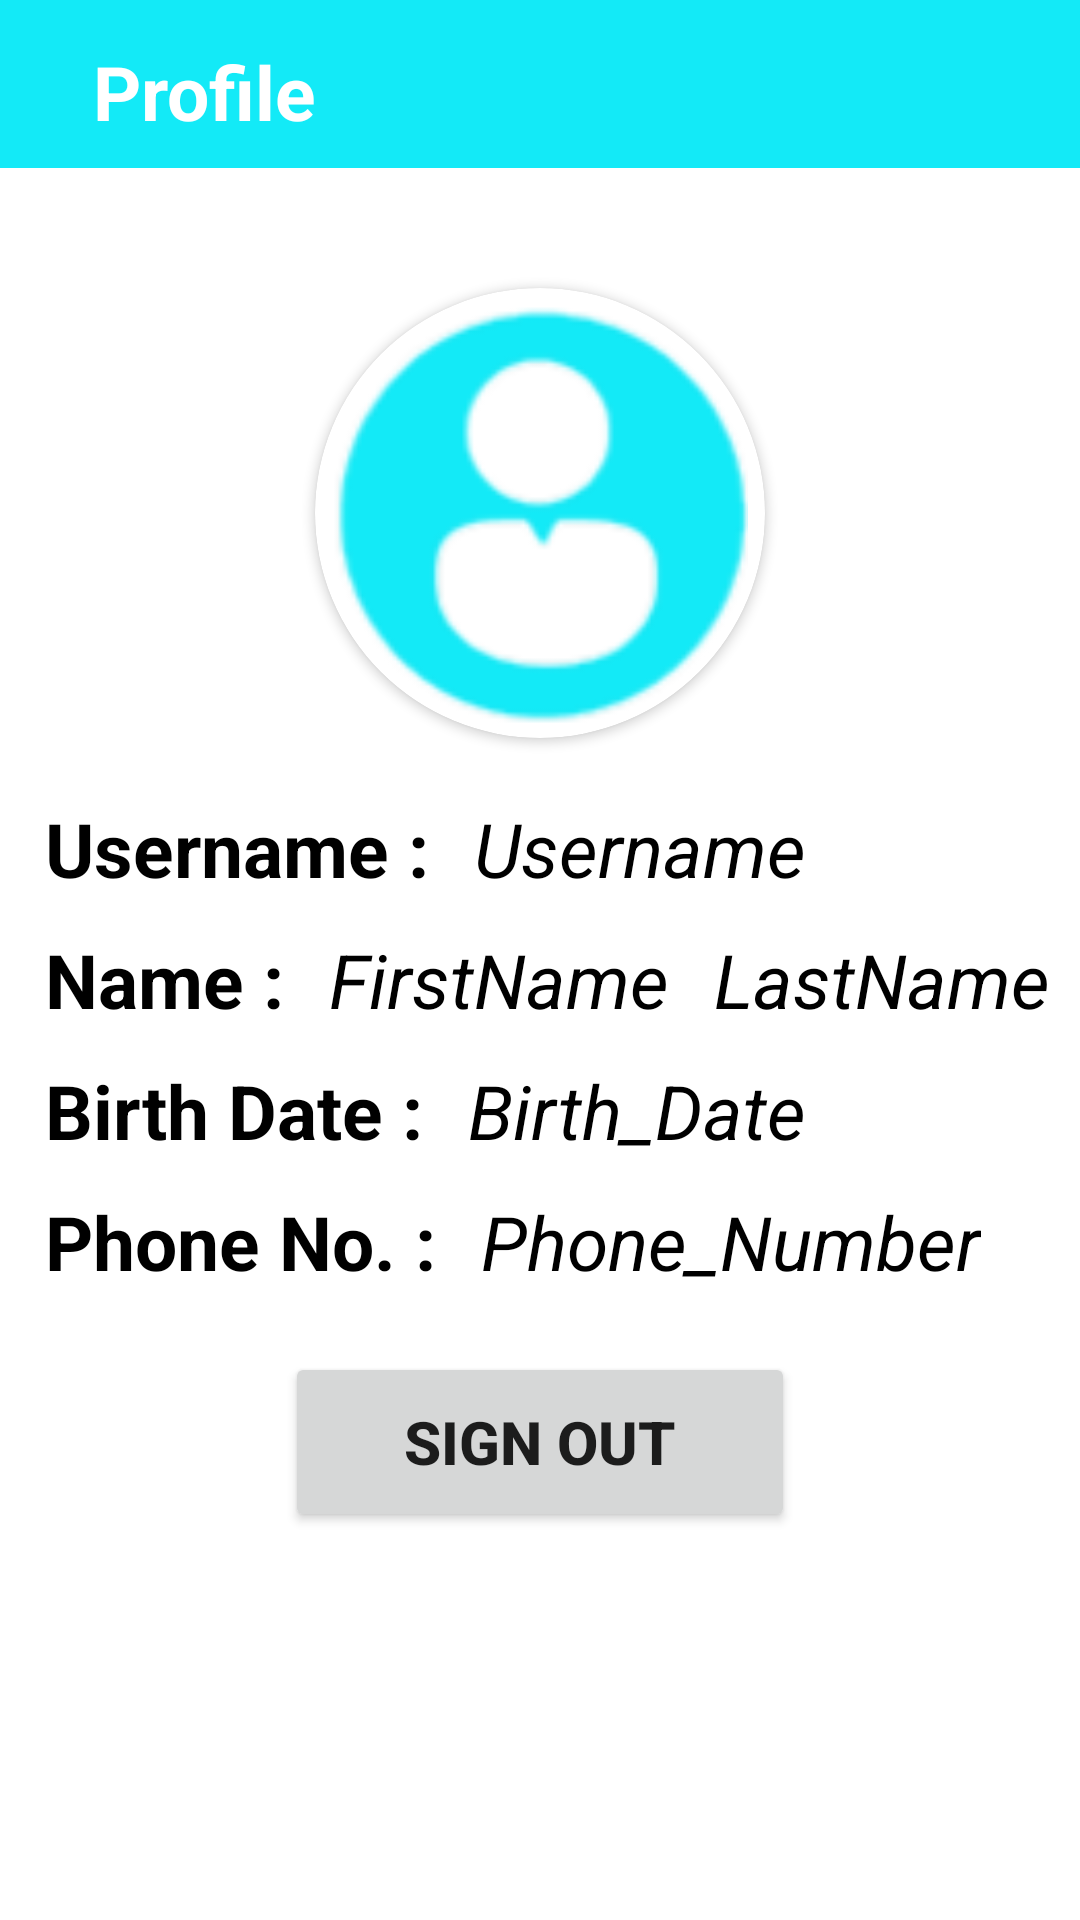

Here is an Android app screen rendered from its layout file. Give the layout XML and the strings, colors and styles it references.
<!-- AndroidManifest.xml: application theme Theme.ChatZone -->
<!-- res/layout/activity_profile_info.xml -->
<?xml version="1.0" encoding="utf-8"?>
<RelativeLayout xmlns:android="http://schemas.android.com/apk/res/android"
    xmlns:app="http://schemas.android.com/apk/res-auto"
    xmlns:tools="http://schemas.android.com/tools"
    android:layout_width="match_parent"
    android:layout_height="match_parent"
    tools:context=".ProfileInfo">
    <androidx.appcompat.widget.Toolbar
        android:layout_width="match_parent"
        android:layout_height="?attr/actionBarSize"
        android:layout_marginTop="0dp"
        android:background="@color/CZColor"
        android:id="@+id/Profile">
    <RelativeLayout
        android:layout_width="match_parent"
        android:layout_height="match_parent"
        android:gravity="center_vertical">
        <ImageButton
            android:id="@+id/imageButton01"
            android:layout_width="wrap_content"
            android:layout_height="wrap_content"
            app:srcCompat="@drawable/arrow_back"
            android:background="@color/CZColor"
            />
        <TextView
            android:layout_width="wrap_content"
            android:layout_height="wrap_content"
            android:text="Profile"
            android:textStyle="bold"
            android:textSize="25sp"
            android:layout_marginTop="5dp"
            android:textColor="@color/white"
            android:layout_marginStart="15dp"
            android:id="@+id/ProfileText"
            android:layout_toRightOf="@id/imageButton01">
        </TextView>
    </RelativeLayout>
    </androidx.appcompat.widget.Toolbar>
    <androidx.cardview.widget.CardView
        android:layout_width="150dp"
        android:layout_height="150dp"
        android:id="@+id/UpladImageCardview01"
        android:layout_centerHorizontal="true"
        android:layout_marginTop="40dp"
        app:cardCornerRadius="200dp"
        android:layout_below="@id/Profile">
        <ImageView
            android:layout_width="match_parent"
            android:layout_height="match_parent"
            android:src="@drawable/userprofile"
            android:layout_centerHorizontal="true"
            android:id="@+id/UpladImage01"
            android:layout_centerVertical="true">
        </ImageView>
    </androidx.cardview.widget.CardView>
    <LinearLayout
        android:layout_width="match_parent"
        android:layout_height="wrap_content"
        android:id="@+id/Linear01"
        android:orientation="horizontal"
        android:layout_below="@id/UpladImageCardview01"
        android:layout_marginTop="20dp">
        <TextView
        android:layout_width="wrap_content"
        android:layout_height="wrap_content"
        android:text="Username :"
        android:textColor="@color/black"
        android:textSize="25sp"
        android:textStyle="bold"
        android:layout_marginLeft="15dp">
        </TextView>
        <TextView
            android:id="@+id/UserName01"
            android:layout_width="wrap_content"
            android:layout_height="wrap_content"
            android:text="Username"
            android:textColor="@color/black"
            android:textSize="25sp"
            android:textStyle="italic"
            android:layout_marginLeft="15dp">
        </TextView>
    </LinearLayout>
    <LinearLayout
        android:layout_width="match_parent"
        android:layout_height="wrap_content"
        android:id="@+id/Linear02"
        android:orientation="horizontal"
        android:layout_below="@id/Linear01"
        android:layout_marginTop="10dp">
        <TextView
            android:layout_width="wrap_content"
            android:layout_height="wrap_content"
            android:text="Name :"
            android:textColor="@color/black"
            android:textSize="25sp"
            android:textStyle="bold"
            android:layout_marginLeft="15dp">
        </TextView>
        <TextView
            android:id="@+id/FirstName01"
            android:layout_width="wrap_content"
            android:layout_height="wrap_content"
            android:text="FirstName"
            android:textColor="@color/black"
            android:textSize="25sp"
            android:textStyle="italic"
            android:layout_marginLeft="15dp">
        </TextView>
        <TextView
            android:id="@+id/LastName01"
            android:layout_width="wrap_content"
            android:layout_height="wrap_content"
            android:text="LastName"
            android:textColor="@color/black"
            android:textSize="25sp"
            android:textStyle="italic"
            android:layout_marginLeft="15dp">
        </TextView>
    </LinearLayout>
    <LinearLayout
        android:layout_width="match_parent"
        android:layout_height="wrap_content"
        android:id="@+id/Linear03"
        android:orientation="horizontal"
        android:layout_below="@id/Linear02"
        android:layout_marginTop="10dp">
        <TextView
            android:layout_width="wrap_content"
            android:layout_height="wrap_content"
            android:text="Birth Date :"
            android:textColor="@color/black"
            android:textSize="25sp"
            android:textStyle="bold"
            android:layout_marginLeft="15dp">
        </TextView>
        <TextView
            android:id="@+id/BirthDate01"
            android:layout_width="wrap_content"
            android:layout_height="wrap_content"
            android:text="Birth_Date"
            android:textColor="@color/black"
            android:textSize="25sp"
            android:textStyle="italic"
            android:layout_marginLeft="15dp">
        </TextView>
    </LinearLayout>
    <LinearLayout
        android:layout_width="match_parent"
        android:layout_height="wrap_content"
        android:id="@+id/Linear04"
        android:orientation="horizontal"
        android:layout_below="@id/Linear03"
        android:layout_marginTop="10dp">
        <TextView
            android:layout_width="wrap_content"
            android:layout_height="wrap_content"
            android:text="Phone No. :"
            android:textColor="@color/black"
            android:textSize="25sp"
            android:textStyle="bold"
            android:layout_marginLeft="15dp">
        </TextView>
        <TextView
            android:id="@+id/Phone_Number"
            android:layout_width="wrap_content"
            android:layout_height="wrap_content"
            android:text="Phone_Number"
            android:textColor="@color/black"
            android:textSize="25sp"
            android:textStyle="italic"
            android:layout_marginLeft="15dp">
        </TextView>
    </LinearLayout>
    <Button
        android:id="@+id/Edit"
        android:layout_width="170dp"
        android:layout_height="60dp"
        android:text="Sign Out"
        android:layout_centerHorizontal="true"
        android:layout_marginTop="20dp"
        android:textStyle="bold"
        android:textSize="20sp"
        android:layout_below="@id/Linear04"/>

</RelativeLayout>
<!-- resources referenced by this layout -->
<resources>
  <color name="CZColor">#13EAF7</color>
  <color name="black">#FF000000</color>
  <color name="white">#FFFFFFFF</color>
  <!-- drawable userprofile: png bitmap (drawable, 8069 bytes) -->
  <style name="Theme.ChatZone" parent="Theme.MaterialComponents.DayNight.NoActionBar">
          
          <item name="colorPrimary">@color/CZColor</item>
          <item name="colorPrimaryVariant">@color/purple_700</item>
          <item name="colorOnPrimary">@color/white</item>
          
          <item name="colorSecondary">@color/teal_200</item>
          <item name="colorSecondaryVariant">@color/teal_700</item>
          <item name="colorOnSecondary">@color/black</item>
          
          <item name="android:statusBarColor" tools:targetApi="l">?attr/colorPrimaryVariant</item>
          
      </style>
  <color name="purple_700">#808080</color>
  <color name="teal_200">#FF03DAC5</color>
  <color name="teal_700">#FF018786</color>
</resources>
